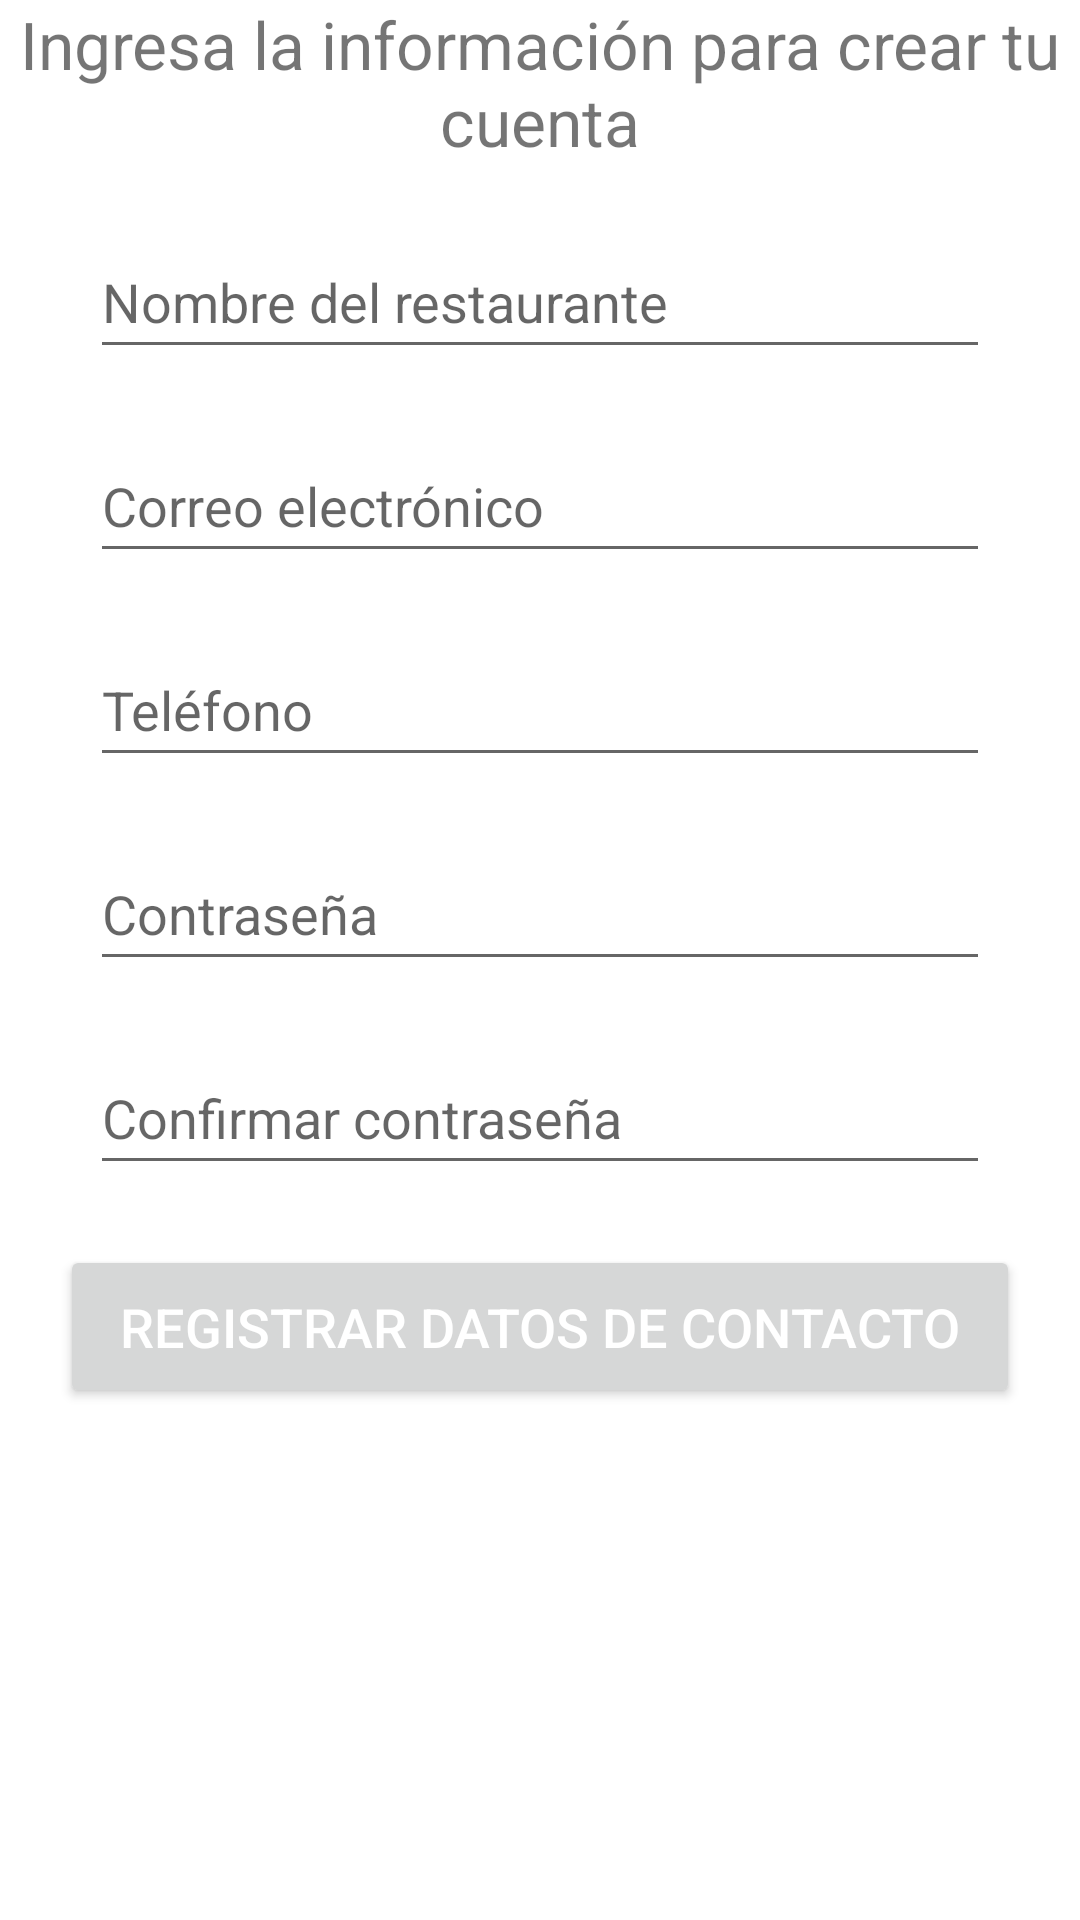

The Android layout XML behind this screen, and the referenced resources:
<!-- AndroidManifest.xml: application theme Theme.LoveToGo -->
<!-- res/layout/fragment_registro.xml -->
<?xml version="1.0" encoding="utf-8"?>
<androidx.constraintlayout.widget.ConstraintLayout xmlns:android="http://schemas.android.com/apk/res/android"
    xmlns:app="http://schemas.android.com/apk/res-auto"
    xmlns:tools="http://schemas.android.com/tools"
    android:layout_width="match_parent"
    android:layout_height="match_parent"
    tools:context=".fragments.register.RegistroFragment">

    <TextView
        android:id="@+id/tvMensajeAgregar"
        android:layout_width="match_parent"
        android:layout_height="wrap_content"
        android:text="@string/register_instructions"
        android:textAlignment="center"
        android:textSize="22sp"
        app:layout_constraintEnd_toEndOf="parent"
        app:layout_constraintStart_toStartOf="parent"
        app:layout_constraintTop_toTopOf="parent" />

    <EditText
        android:id="@+id/etNombreAlimento"
        android:layout_width="match_parent"
        android:layout_height="wrap_content"
        android:ems="10"
        android:hint="@string/register_restaurant_name"
        android:inputType="textPersonName"
        android:minHeight="48dp"
        android:layout_marginTop="20dp"
        android:layout_marginStart="30dp"
        android:layout_marginEnd="30dp"
        app:layout_constraintStart_toStartOf="parent"
        app:layout_constraintEnd_toEndOf="parent"
        app:layout_constraintTop_toBottomOf="@id/tvMensajeAgregar" />

    <EditText
        android:id="@+id/etCaducidadAlimento"
        android:layout_width="match_parent"
        android:layout_height="wrap_content"
        android:ems="10"
        android:hint="@string/register_email"
        android:inputType="textEmailAddress"
        android:minHeight="48dp"
        android:layout_marginTop="20dp"
        android:layout_marginStart="30dp"
        android:layout_marginEnd="30dp"
        app:layout_constraintStart_toStartOf="parent"
        app:layout_constraintEnd_toEndOf="parent"
        app:layout_constraintTop_toBottomOf="@+id/etNombreAlimento" />

    <EditText
        android:id="@+id/etCantidadAlimento"
        android:layout_width="match_parent"
        android:layout_height="wrap_content"
        android:ems="10"
        android:hint="@string/registro_telefono"
        android:inputType="textEmailAddress"
        android:minHeight="48dp"
        android:layout_marginTop="20dp"
        android:layout_marginStart="30dp"
        android:layout_marginEnd="30dp"
        app:layout_constraintStart_toStartOf="parent"
        app:layout_constraintEnd_toEndOf="parent"
        app:layout_constraintTop_toBottomOf="@+id/etCaducidadAlimento" />

    <EditText
        android:id="@+id/etCategoriaAlimento"
        android:layout_width="match_parent"
        android:layout_height="wrap_content"
        android:ems="10"
        android:hint="@string/register_password"
        android:inputType="textPassword"
        android:minHeight="48dp"
        android:layout_marginTop="20dp"
        android:layout_marginStart="30dp"
        android:layout_marginEnd="30dp"
        app:layout_constraintStart_toStartOf="parent"
        app:layout_constraintEnd_toEndOf="parent"
        app:layout_constraintTop_toBottomOf="@+id/etCantidadAlimento" />

    <EditText
        android:id="@+id/etPwdRestauranteConfirmacion"
        android:layout_width="match_parent"
        android:layout_height="wrap_content"
        android:ems="10"
        android:hint="@string/register_confirm_password"
        android:inputType="textPassword"
        android:minHeight="48dp"
        android:layout_marginTop="20dp"
        android:layout_marginStart="30dp"
        android:layout_marginEnd="30dp"
        app:layout_constraintStart_toStartOf="parent"
        app:layout_constraintEnd_toEndOf="parent"
        app:layout_constraintTop_toBottomOf="@+id/etCategoriaAlimento"/>

    <Button
        android:id="@+id/btnAgregarAlimento"
        android:layout_width="match_parent"
        android:layout_height="wrap_content"
        android:minHeight="48dp"
        android:padding="15dp"
        android:text="@string/registro_continuar_datos_contacto"
        android:textColor="@color/white"
        android:textSize="18sp"
        android:layout_marginTop="20dp"
        android:layout_marginStart="20dp"
        android:layout_marginEnd="20dp"
        app:layout_constraintStart_toStartOf="parent"
        app:layout_constraintEnd_toEndOf="parent"
        app:layout_constraintTop_toBottomOf="@+id/etPwdRestauranteConfirmacion"/>

</androidx.constraintlayout.widget.ConstraintLayout>
<!-- resources referenced by this layout -->
<resources>
  <color name="white">#FFFFFFFF</color>
  <string name="register_confirm_password">Confirmar contraseña</string>
  <string name="register_email">Correo electrónico</string>
  <string name="register_instructions">Ingresa la información para crear tu cuenta</string>
  <string name="register_password">Contraseña</string>
  <string name="register_restaurant_name">Nombre del restaurante</string>
  <string name="registro_continuar_datos_contacto">Registrar datos de contacto</string>
  <string name="registro_telefono">Teléfono</string>
  <style name="Theme.LoveToGo" parent="Theme.MaterialComponents.DayNight.DarkActionBar">
          
          <item name="colorPrimary">@color/purple_500</item>
          <item name="colorPrimaryVariant">@color/purple_700</item>
          <item name="colorOnPrimary">@color/white</item>
          
          <item name="colorSecondary">@color/teal_200</item>
          <item name="colorSecondaryVariant">@color/teal_700</item>
          <item name="colorOnSecondary">@color/black</item>
          
          <item name="android:statusBarColor" tools:targetApi="l">?attr/colorPrimaryVariant</item>
          
      </style>
  <color name="black">#FF000000</color>
  <!-- not gathered from this repository: default colours our renderer supplied (Android Studio template values) -->
  <color name="purple_500">#FF6200EE</color>
  <color name="purple_700">#FF3700B3</color>
  <color name="teal_200">#FF03DAC5</color>
  <color name="teal_700">#FF018786</color>
</resources>
